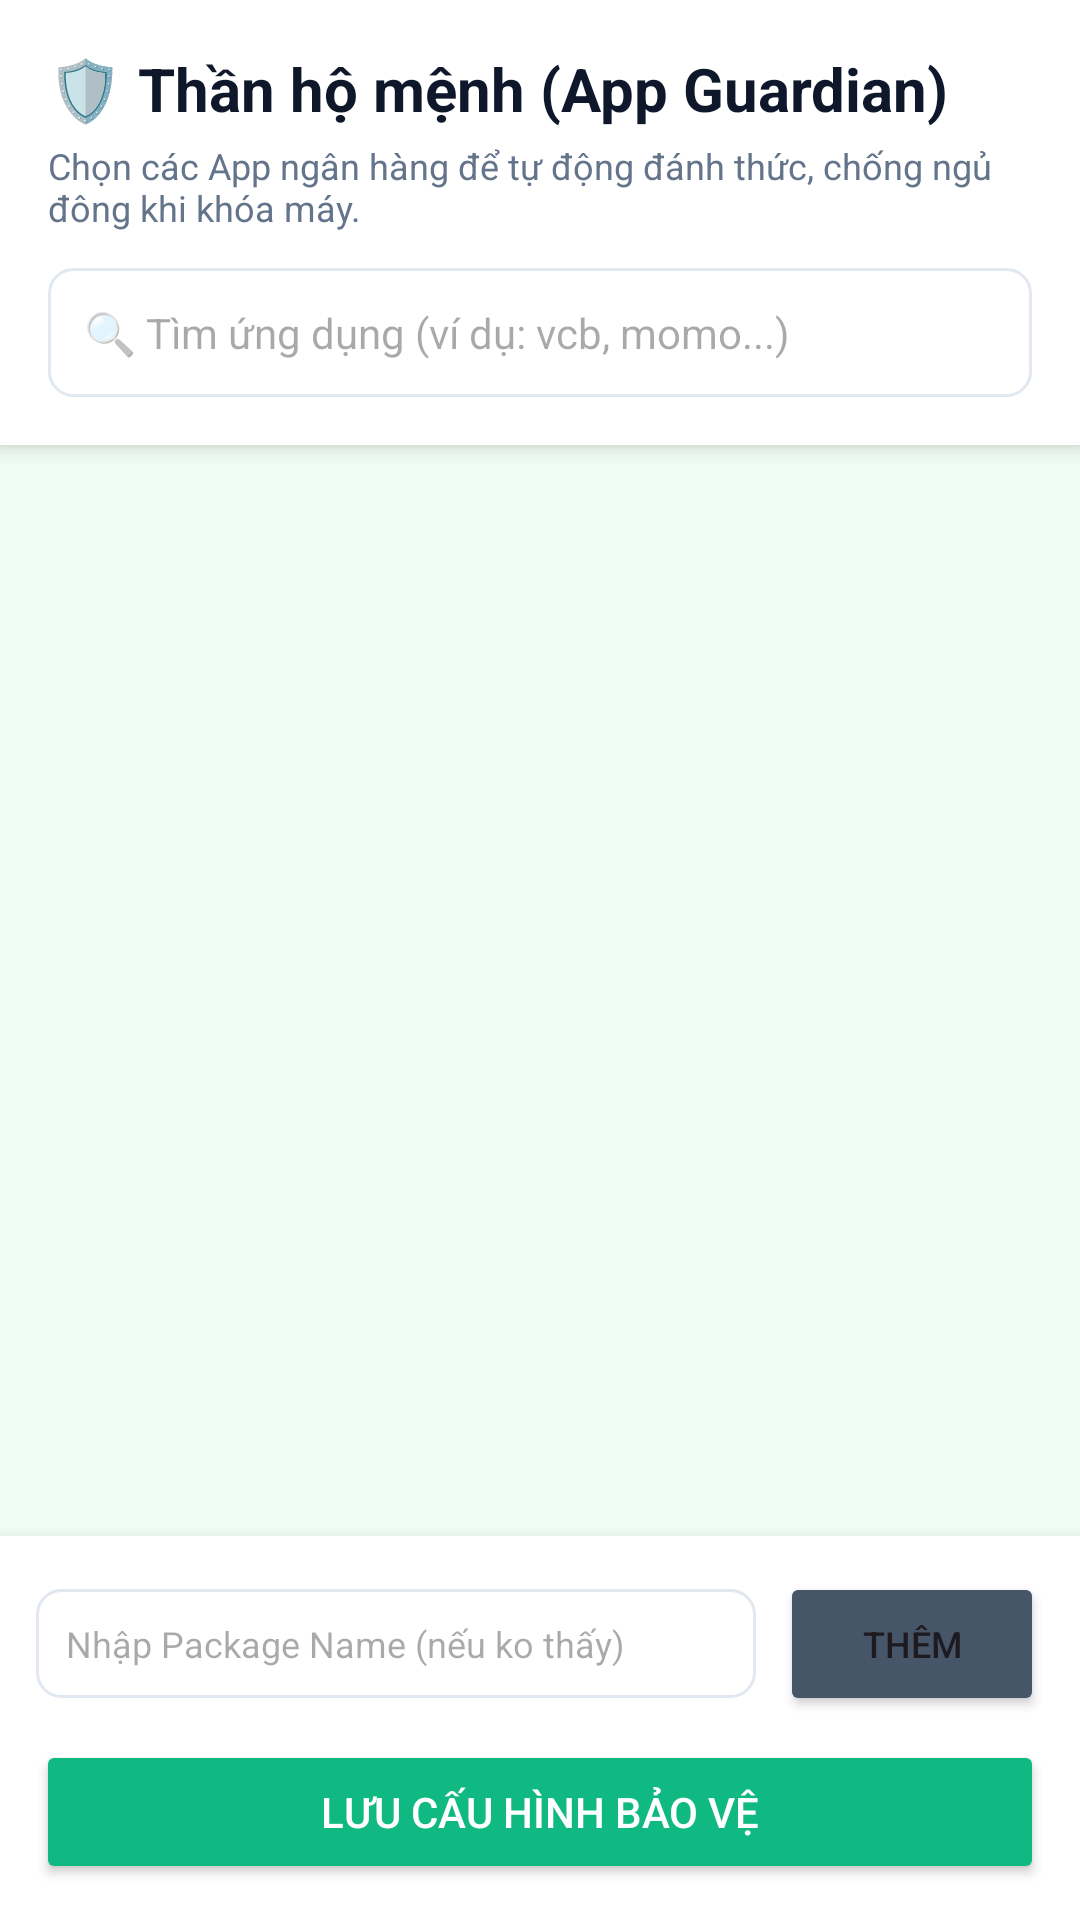

Write the Android layout XML for this screen, with the resource values it uses.
<!-- AndroidManifest.xml: activity theme Theme.BankNotifier -->
<!-- res/layout/activity_app_selector.xml -->
<?xml version="1.0" encoding="utf-8"?>
<LinearLayout xmlns:android="http://schemas.android.com/apk/res/android"
    xmlns:app="http://schemas.android.com/apk/res-auto"
    android:layout_width="match_parent"
    android:layout_height="match_parent"
    android:orientation="vertical"
    android:background="@color/bg_main">

    <androidx.cardview.widget.CardView
        android:layout_width="match_parent"
        android:layout_height="wrap_content"
        app:cardElevation="4dp"
        app:cardCornerRadius="0dp">
        <LinearLayout
            android:layout_width="match_parent"
            android:layout_height="wrap_content"
            android:orientation="vertical"
            android:padding="16dp"
            android:background="@color/surface">
            <TextView
                android:layout_width="wrap_content"
                android:layout_height="wrap_content"
                android:text="🛡️ Thần hộ mệnh (App Guardian)"
                android:textSize="20sp"
                android:textStyle="bold"
                android:textColor="@color/text_title" />
            <TextView
                android:layout_width="match_parent"
                android:layout_height="wrap_content"
                android:text="Chọn các App ngân hàng để tự động đánh thức, chống ngủ đông khi khóa máy."
                android:textSize="12sp"
                android:textColor="@color/text_muted"
                android:layout_marginTop="4dp"
                android:layout_marginBottom="12dp" />

            <EditText
                android:id="@+id/appSearchInput"
                android:layout_width="match_parent"
                android:layout_height="wrap_content"
                android:hint="🔍 Tìm ứng dụng (ví dụ: vcb, momo...)"
                android:padding="12dp"
                android:background="@drawable/bg_input"
                android:textSize="14sp"
                android:importantForAutofill="no" />
        </LinearLayout>
    </androidx.cardview.widget.CardView>

    <androidx.recyclerview.widget.RecyclerView
        android:id="@+id/appRecyclerView"
        android:layout_width="match_parent"
        android:layout_height="0dp"
        android:layout_weight="1"
        android:padding="8dp" />

    <androidx.cardview.widget.CardView
        android:layout_width="match_parent"
        android:layout_height="wrap_content"
        app:cardElevation="8dp"
        app:cardCornerRadius="0dp"
        android:background="@color/surface">
        <LinearLayout
            android:layout_width="match_parent"
            android:layout_height="wrap_content"
            android:orientation="vertical"
            android:padding="12dp">
            
            <LinearLayout
                android:layout_width="match_parent"
                android:layout_height="wrap_content"
                android:orientation="horizontal"
                android:gravity="center_vertical">
                <EditText
                    android:id="@+id/manualPackageInput"
                    android:layout_width="0dp"
                    android:layout_height="wrap_content"
                    android:layout_weight="1"
                    android:hint="Nhập Package Name (nếu ko thấy)"
                    android:textSize="12sp"
                    android:padding="10dp"
                    android:background="@drawable/bg_input" />
                <Button
                    android:id="@+id/addManualBtn"
                    android:layout_width="wrap_content"
                    android:layout_height="wrap_content"
                    android:text="Thêm"
                    android:textSize="12sp"
                    android:layout_marginStart="8dp"
                    android:backgroundTint="#475569" />
            </LinearLayout>

            <Button
                android:id="@+id/saveAppsButton"
                android:layout_width="match_parent"
                android:layout_height="wrap_content"
                android:layout_marginTop="8dp"
                android:text="Lưu cấu hình bảo vệ"
                android:backgroundTint="@color/primary"
                android:textColor="@color/white"
                android:padding="12dp" />
        </LinearLayout>
    </androidx.cardview.widget.CardView>
</LinearLayout>
<!-- resources referenced by this layout -->
<resources>
  <color name="bg_main">#f0fdf4</color>
  <color name="primary">#10b981</color>
  <color name="surface">#ffffff</color>
  <color name="text_muted">#64748b</color>
  <color name="text_title">#0f172a</color>
  <color name="white">#FFFFFFFF</color>
  <!-- drawable bg_input (drawable) -->
  <?xml version="1.0" encoding="utf-8"?>
  <shape xmlns:android="http://schemas.android.com/apk/res/android">
      <solid android:color="@color/surface" />
      <stroke android:width="1dp" android:color="@color/border" />
      <corners android:radius="8dp" />
      <padding android:left="12dp" android:right="12dp" android:top="12dp" android:bottom="12dp" />
  </shape>
  <style name="Theme.BankNotifier" parent="Theme.Material3.Light.NoActionBar">
          
          <item name="colorPrimary">@color/primary</item>
          <item name="colorOnPrimary">@color/white</item>
          <item name="colorPrimaryContainer">@color/primary_container</item>
          <item name="colorOnPrimaryContainer">@color/on_primary_container</item>
          <item name="colorSecondary">@color/accent</item>
          <item name="colorOnSecondary">@color/white</item>
          <item name="colorSurface">@color/surface</item>
          <item name="colorOnSurface">@color/text_title</item>
          <item name="colorSurfaceVariant">@color/surface_variant</item>
          <item name="colorOnSurfaceVariant">@color/text_main</item>
          <item name="colorError">@color/error</item>
          <item name="colorOutline">@color/border</item>
          
          <item name="android:windowBackground">@color/bg_main</item>
          <item name="android:statusBarColor">@color/primary_dark</item>
          <item name="android:navigationBarColor">@color/bg_main</item>
          <item name="android:windowLightStatusBar">false</item>
          
          
          <item name="shapeAppearanceSmallComponent">@style/ShapeSmall</item>
          <item name="shapeAppearanceMediumComponent">@style/ShapeMedium</item>
          
          
          <item name="materialButtonStyle">@style/Widget.BankNotifier.Button.Default</item>
      </style>
  <color name="border">#e2e8f0</color>
  <color name="primary_container">#d1fae5</color>
  <color name="on_primary_container">#064e3b</color>
  <color name="accent">#3b82f6</color>
  <color name="surface_variant">#f1f5f9</color>
  <color name="text_main">#334155</color>
  <color name="error">#ef4444</color>
  <color name="primary_dark">#059669</color>
  <style name="ShapeSmall" parent="ShapeAppearance.Material3.SmallComponent">
          <item name="cornerSize">12dp</item>
      </style>
  <style name="ShapeMedium" parent="ShapeAppearance.Material3.MediumComponent">
          <item name="cornerSize">16dp</item>
      </style>
  <style name="Widget.BankNotifier.Button.Default" parent="Widget.Material3.Button">
          <item name="android:textAllCaps">false</item>
          <item name="cornerRadius">12dp</item>
      </style>
</resources>
